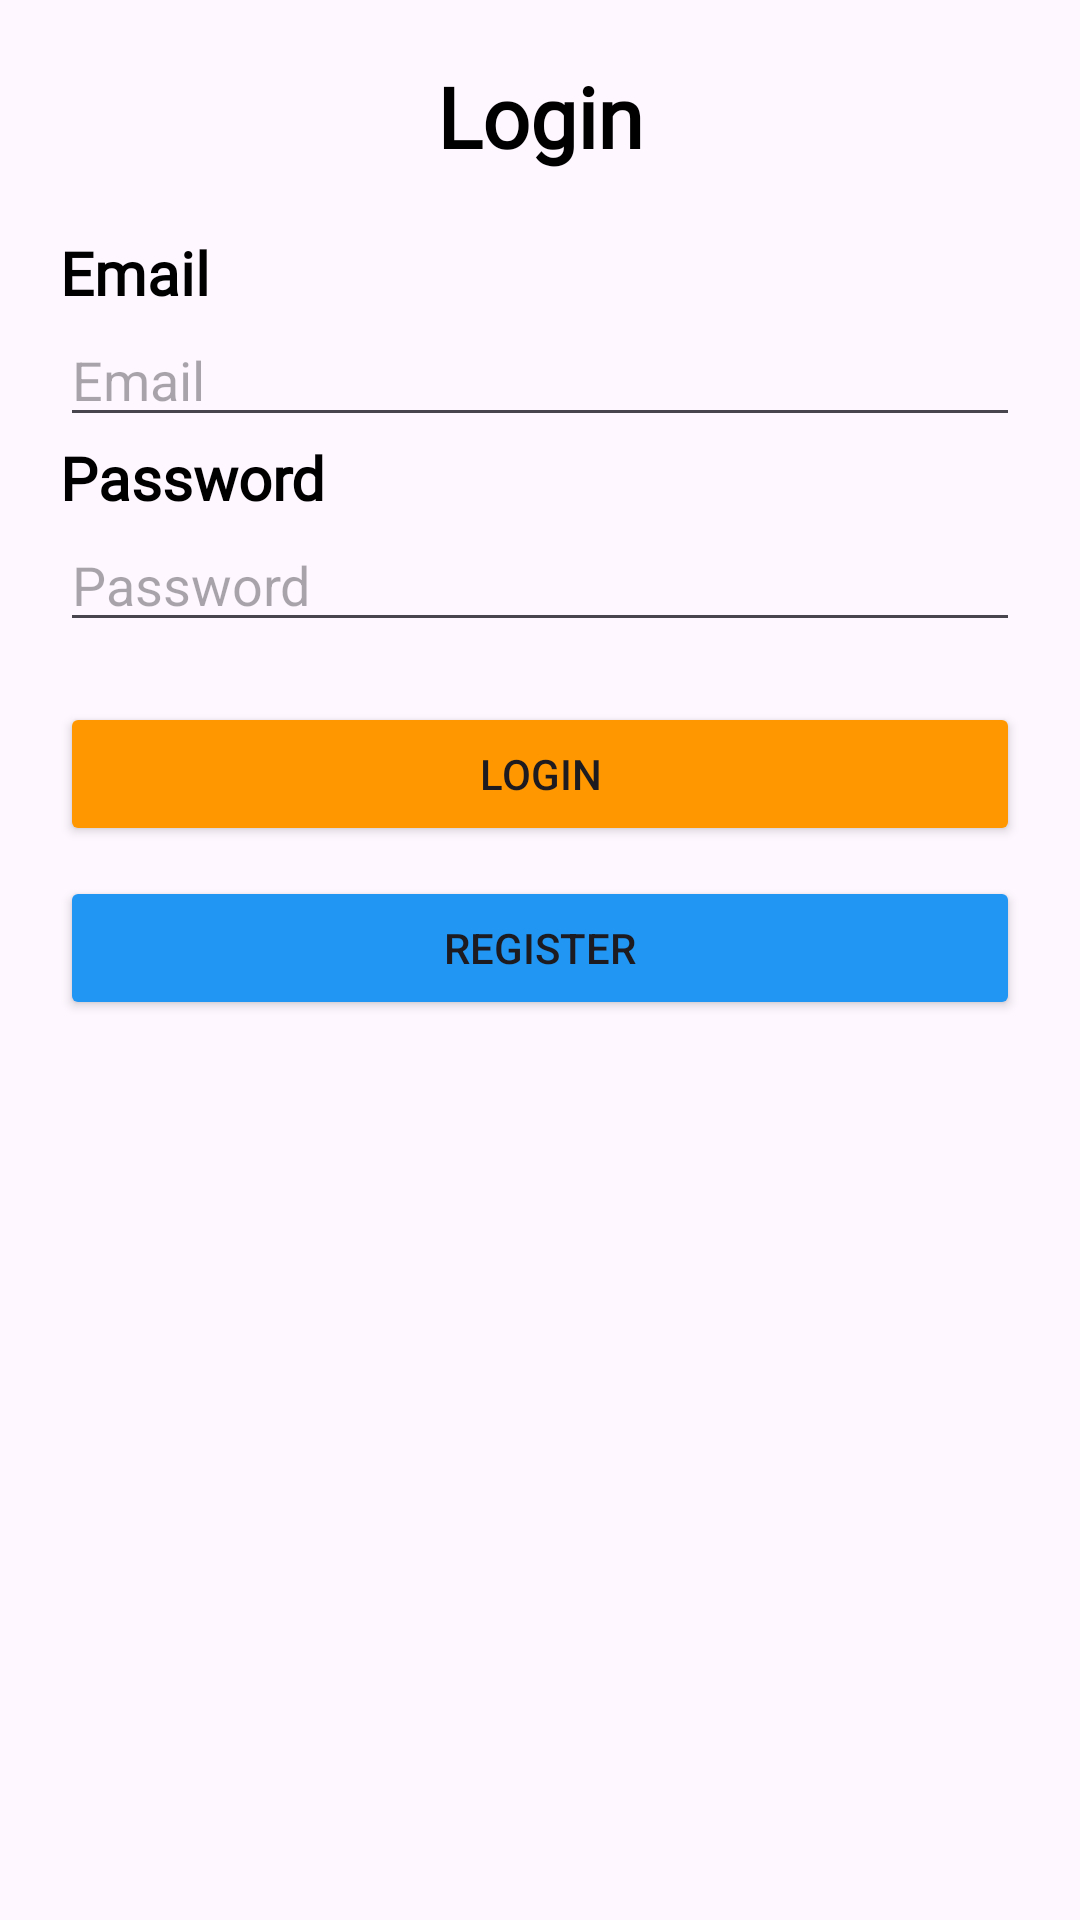

Reconstruct the res/layout file that produces this screen, plus the resources it refers to.
<!-- AndroidManifest.xml: application theme Theme.FirebaseAuthEmail -->
<!-- res/layout/activity_login.xml -->
<?xml version="1.0" encoding="utf-8"?>
<LinearLayout
    xmlns:android="http://schemas.android.com/apk/res/android"
    xmlns:app="http://schemas.android.com/apk/res-auto"
    xmlns:tools="http://schemas.android.com/tools"
    android:layout_width="match_parent"
    android:layout_height="match_parent"
    android:orientation="vertical"
    tools:context=".Login">

    <TextView
        android:layout_width="match_parent"
        android:layout_height="wrap_content"
        android:layout_margin="20dp"
        android:fontFamily="@font/faster_one"
        android:gravity="center"
        android:text="Login"
        android:textColor="@color/black"
        android:textSize="28sp"
        android:textStyle="bold" />

    <TextView
        android:layout_width="match_parent"
        android:layout_height="wrap_content"
        android:layout_marginStart="20dp"
        android:layout_marginEnd="20dp"
        android:fontFamily="@font/faster_one"
        android:text="Email"
        android:textColor="@color/black"
        android:textSize="20sp"
        android:textStyle="bold" />

    <EditText
        android:id="@+id/etEmail"
        android:layout_width="match_parent"
        android:layout_height="wrap_content"
        android:layout_marginStart="20dp"
        android:layout_marginEnd="20dp"
        android:drawableStart="@drawable/baseline_person_24"
        android:drawablePadding="10dp"
        android:hint="Email"/>

    <TextView
        android:layout_width="match_parent"
        android:layout_height="wrap_content"
        android:layout_marginStart="20dp"
        android:layout_marginEnd="20dp"
        android:fontFamily="@font/faster_one"
        android:text="Password"
        android:textColor="@color/black"
        android:textSize="20sp"
        android:textStyle="bold" />

    <EditText
        android:id="@+id/etPassword"
        android:layout_width="match_parent"
        android:layout_height="wrap_content"
        android:layout_marginStart="20dp"
        android:layout_marginEnd="20dp"
        android:drawableStart="@drawable/baseline_lock_24"
        android:drawablePadding="10dp"
        android:inputType="textPassword"
        android:hint="Password"/>

    <Button
        android:id="@+id/btnLogin"
        android:layout_width="match_parent"
        android:layout_height="wrap_content"
        android:text="LOGIN"
        android:backgroundTint="#FF9800"
        android:layout_marginTop="20dp"
        android:layout_marginStart="20dp"
        android:layout_marginEnd="20dp"
        android:layout_marginBottom="10dp"/>

    <Button
        android:id="@+id/btnRegister"
        android:layout_width="match_parent"
        android:layout_height="wrap_content"
        android:text="REGISTER"
        android:layout_marginStart="20dp"
        android:layout_marginEnd="20dp"
        android:backgroundTint="#2196F3" />


</LinearLayout>
<!-- resources referenced by this layout -->
<resources>
  <style name="Theme.FirebaseAuthEmail" parent="Base.Theme.FirebaseAuthEmail" />
  <style name="Base.Theme.FirebaseAuthEmail" parent="Theme.Material3.DayNight.NoActionBar">
          
          
      </style>
  <!-- not gathered from this repository: default colours our renderer supplied (Android Studio template values) -->
  <color name="black">#FF000000</color>
</resources>
